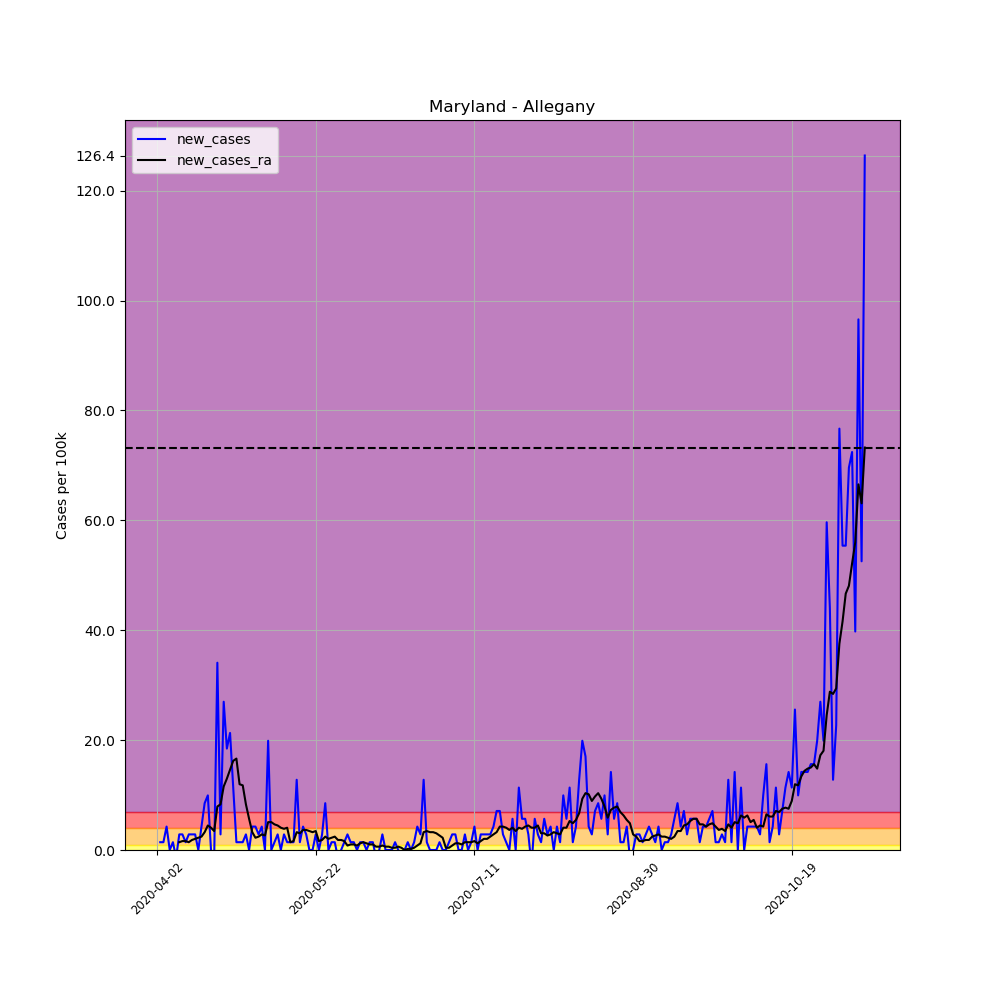

Source data for this figure (header and first rows):
, date, county, state, fips, cases, deaths, COUNTY, STNAME, CTYNAME, POPESTIMATE2019, per_100k, per_100k_ra, new_cases, new_cases_ra
521618, 2020-04-02, Allegany, Maryland, 24001, 1, 0, 1, Maryland, Allegany, 70416, 1.42, , , 
521619, 2020-04-03, Allegany, Maryland, 24001, 2, 0, 1, Maryland, Allegany, 70416, 2.84, , 1.42, 
521620, 2020-04-04, Allegany, Maryland, 24001, 3, 0, 1, Maryland, Allegany, 70416, 4.26, , 1.42, 
521621, 2020-04-05, Allegany, Maryland, 24001, 6, 0, 1, Maryland, Allegany, 70416, 8.521, , 4.26, 
521622, 2020-04-06, Allegany, Maryland, 24001, 6, 0, 1, Maryland, Allegany, 70416, 8.521, , 0.0, 
521623, 2020-04-07, Allegany, Maryland, 24001, 7, 0, 1, Maryland, Allegany, 70416, 9.941, , 1.42, 
521624, 2020-04-08, Allegany, Maryland, 24001, 6, 0, 1, Maryland, Allegany, 70416, 8.521, 6.289, -1.42, 
521625, 2020-04-09, Allegany, Maryland, 24001, 8, 0, 1, Maryland, Allegany, 70416, 11.36, 7.709, 2.84, 1.42
521626, 2020-04-10, Allegany, Maryland, 24001, 10, 0, 1, Maryland, Allegany, 70416, 14.2, 9.332, 2.84, 1.623
521627, 2020-04-11, Allegany, Maryland, 24001, 11, 0, 1, Maryland, Allegany, 70416, 15.62, 10.96, 1.42, 1.623
521628, 2020-04-12, Allegany, Maryland, 24001, 13, 0, 1, Maryland, Allegany, 70416, 18.46, 12.38, 2.84, 1.42
521629, 2020-04-13, Allegany, Maryland, 24001, 15, 0, 1, Maryland, Allegany, 70416, 21.3, 14.2, 2.84, 1.826
521630, 2020-04-14, Allegany, Maryland, 24001, 17, 0, 1, Maryland, Allegany, 70416, 24.14, 16.23, 2.84, 2.029
521631, 2020-04-15, Allegany, Maryland, 24001, 17, 1, 1, Maryland, Allegany, 70416, 24.14, 18.46, 0.0, 2.232
521632, 2020-04-16, Allegany, Maryland, 24001, 20, 1, 1, Maryland, Allegany, 70416, 28.4, 20.9, 4.26, 2.435
521633, 2020-04-17, Allegany, Maryland, 24001, 26, 1, 1, Maryland, Allegany, 70416, 36.92, 24.14, 8.521, 3.246
521634, 2020-04-18, Allegany, Maryland, 24001, 33, 1, 1, Maryland, Allegany, 70416, 46.86, 28.61, 9.941, 4.463
521635, 2020-04-19, Allegany, Maryland, 24001, 33, 1, 1, Maryland, Allegany, 70416, 46.86, 32.66, 0.0, 4.058
521636, 2020-04-20, Allegany, Maryland, 24001, 32, 1, 1, Maryland, Allegany, 70416, 45.44, 36.11, -1.42, 3.449
521637, 2020-04-21, Allegany, Maryland, 24001, 56, 2, 1, Maryland, Allegany, 70416, 79.53, 44.02, 34.08, 7.912
521638, 2020-04-22, Allegany, Maryland, 24001, 58, 3, 1, Maryland, Allegany, 70416, 82.37, 52.34, 2.84, 8.318
521639, 2020-04-23, Allegany, Maryland, 24001, 77, 3, 1, Maryland, Allegany, 70416, 109.4, 63.91, 26.98, 11.56
521640, 2020-04-24, Allegany, Maryland, 24001, 90, 3, 1, Maryland, Allegany, 70416, 127.8, 76.89, 18.46, 12.98
521641, 2020-04-25, Allegany, Maryland, 24001, 105, 3, 1, Maryland, Allegany, 70416, 149.1, 91.5, 21.3, 14.61
521642, 2020-04-26, Allegany, Maryland, 24001, 113, 3, 1, Maryland, Allegany, 70416, 160.5, 107.7, 11.36, 16.23
521643, 2020-04-27, Allegany, Maryland, 24001, 114, 4, 1, Maryland, Allegany, 70416, 161.9, 124.4, 1.42, 16.64
521644, 2020-04-28, Allegany, Maryland, 24001, 115, 5, 1, Maryland, Allegany, 70416, 163.3, 136.3, 1.42, 11.97
521645, 2020-04-29, Allegany, Maryland, 24001, 116, 6, 1, Maryland, Allegany, 70416, 164.7, 148.1, 1.42, 11.77
521646, 2020-04-30, Allegany, Maryland, 24001, 118, 7, 1, Maryland, Allegany, 70416, 167.6, 156.4, 2.84, 8.318
521647, 2020-05-01, Allegany, Maryland, 24001, 118, 7, 1, Maryland, Allegany, 70416, 167.6, 162.1, 0.0, 5.681
521648, 2020-05-02, Allegany, Maryland, 24001, 121, 8, 1, Maryland, Allegany, 70416, 171.8, 165.3, 4.26, 3.246
521649, 2020-05-03, Allegany, Maryland, 24001, 124, 12, 1, Maryland, Allegany, 70416, 176.1, 167.6, 4.26, 2.232
521650, 2020-05-04, Allegany, Maryland, 24001, 126, 12, 1, Maryland, Allegany, 70416, 178.9, 170, 2.84, 2.435
521651, 2020-05-05, Allegany, Maryland, 24001, 129, 12, 1, Maryland, Allegany, 70416, 183.2, 172.9, 4.26, 2.84
521652, 2020-05-06, Allegany, Maryland, 24001, 129, 12, 1, Maryland, Allegany, 70416, 183.2, 175.5, 0.0, 2.637
521653, 2020-05-07, Allegany, Maryland, 24001, 143, 12, 1, Maryland, Allegany, 70416, 203.1, 180.6, 19.88, 5.072
521654, 2020-05-08, Allegany, Maryland, 24001, 143, 12, 1, Maryland, Allegany, 70416, 203.1, 185.6, 0.0, 5.072
521655, 2020-05-09, Allegany, Maryland, 24001, 144, 12, 1, Maryland, Allegany, 70416, 204.5, 190.3, 1.42, 4.666
521656, 2020-05-10, Allegany, Maryland, 24001, 146, 12, 1, Maryland, Allegany, 70416, 207.3, 194.8, 2.84, 4.463
521657, 2020-05-11, Allegany, Maryland, 24001, 146, 12, 1, Maryland, Allegany, 70416, 207.3, 198.8, 0.0, 4.058
521658, 2020-05-12, Allegany, Maryland, 24001, 148, 13, 1, Maryland, Allegany, 70416, 210.2, 202.7, 2.84, 3.855
521659, 2020-05-13, Allegany, Maryland, 24001, 149, 13, 1, Maryland, Allegany, 70416, 211.6, 206.7, 1.42, 4.058
521660, 2020-05-14, Allegany, Maryland, 24001, 150, 13, 1, Maryland, Allegany, 70416, 213, 208.2, 1.42, 1.42
521661, 2020-05-15, Allegany, Maryland, 24001, 151, 13, 1, Maryland, Allegany, 70416, 214.4, 209.8, 1.42, 1.623
521662, 2020-05-16, Allegany, Maryland, 24001, 160, 13, 1, Maryland, Allegany, 70416, 227.2, 213, 12.78, 3.246
521663, 2020-05-17, Allegany, Maryland, 24001, 161, 13, 1, Maryland, Allegany, 70416, 228.6, 216.1, 1.42, 3.043
521664, 2020-05-18, Allegany, Maryland, 24001, 164, 14, 1, Maryland, Allegany, 70416, 232.9, 219.7, 4.26, 3.652
521665, 2020-05-19, Allegany, Maryland, 24001, 166, 14, 1, Maryland, Allegany, 70416, 235.7, 223.4, 2.84, 3.652
521666, 2020-05-20, Allegany, Maryland, 24001, 166, 14, 1, Maryland, Allegany, 70416, 235.7, 226.8, 0.0, 3.449
521667, 2020-05-21, Allegany, Maryland, 24001, 166, 14, 1, Maryland, Allegany, 70416, 235.7, 230.1, 0.0, 3.246
521668, 2020-05-22, Allegany, Maryland, 24001, 168, 14, 1, Maryland, Allegany, 70416, 238.6, 233.5, 2.84, 3.449
521669, 2020-05-23, Allegany, Maryland, 24001, 168, 14, 1, Maryland, Allegany, 70416, 238.6, 235.1, 0.0, 1.623
521670, 2020-05-24, Allegany, Maryland, 24001, 170, 14, 1, Maryland, Allegany, 70416, 241.4, 237, 2.84, 1.826
521671, 2020-05-25, Allegany, Maryland, 24001, 176, 14, 1, Maryland, Allegany, 70416, 249.9, 239.4, 8.521, 2.435
521672, 2020-05-26, Allegany, Maryland, 24001, 176, 14, 1, Maryland, Allegany, 70416, 249.9, 241.4, 0.0, 2.029
521673, 2020-05-27, Allegany, Maryland, 24001, 177, 15, 1, Maryland, Allegany, 70416, 251.4, 243.7, 1.42, 2.232
521674, 2020-05-28, Allegany, Maryland, 24001, 178, 15, 1, Maryland, Allegany, 70416, 252.8, 246.1, 1.42, 2.435
521675, 2020-05-29, Allegany, Maryland, 24001, 177, 16, 1, Maryland, Allegany, 70416, 251.4, 247.9, -1.42, 1.826
521676, 2020-05-30, Allegany, Maryland, 24001, 177, 16, 1, Maryland, Allegany, 70416, 251.4, 249.7, 0.0, 1.826
521677, 2020-05-31, Allegany, Maryland, 24001, 178, 17, 1, Maryland, Allegany, 70416, 252.8, 251.4, 1.42, 1.623
... 164 more rows
